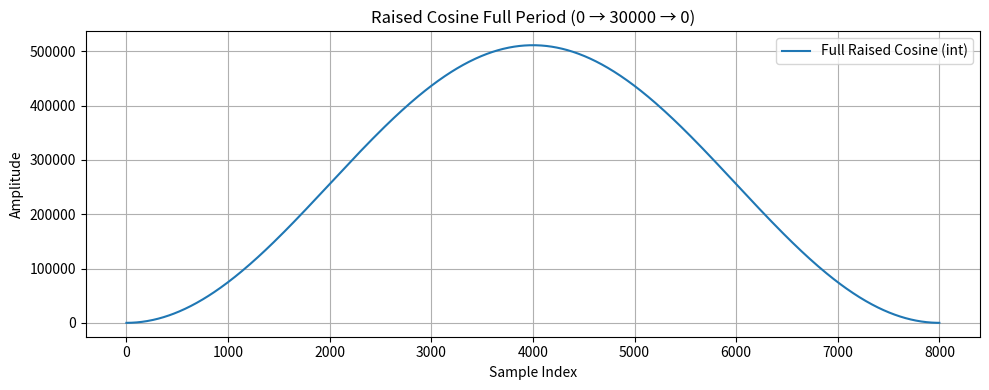

Write Python code to recreate this figure.
import numpy as np
import matplotlib.pyplot as plt

# Parameters
num_points = 8000
amplitude = 131072*3.9 

# Time base: 0 to 2π (full cosine period)
t = np.linspace(0, 2 * np.pi, num_points)

# Raised cosine full period: starts at 0, up to 1, down to 0
raised_cosine = 0.5 * (1 - np.cos(t))  # From 0 to 1 and back to 0
scaled_int_cosine = np.round(raised_cosine * amplitude).astype(int)

# Plot it
plt.figure(figsize=(10, 4))
plt.plot(scaled_int_cosine, label='Full Raised Cosine (int)')
plt.title('Raised Cosine Full Period (0 → 30000 → 0)')
plt.xlabel('Sample Index')
plt.ylabel('Amplitude')
plt.grid(True)
plt.legend()
plt.tight_layout()
plt.show()

# Optional: Save to file
np.savetxt("raised_cosine_full_8000pts.txt", scaled_int_cosine, fmt='%d')



